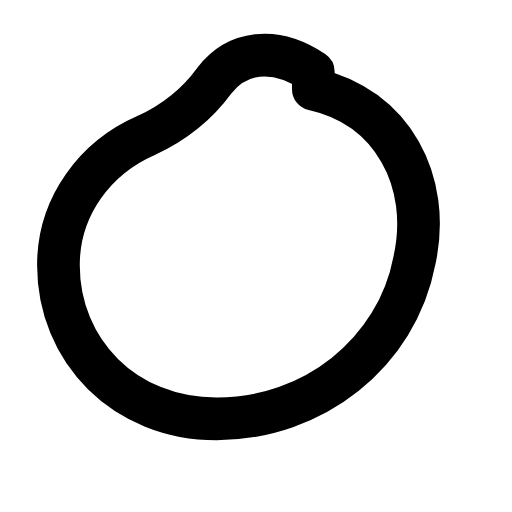
t = 0.00 s
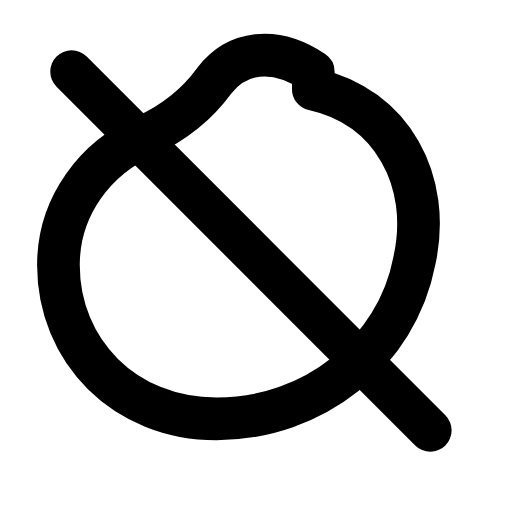
t = 0.30 s
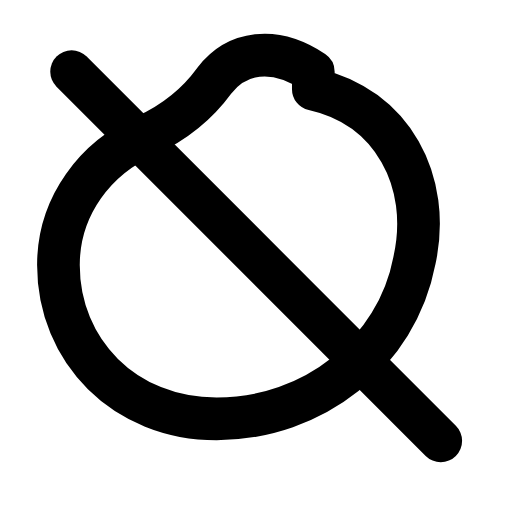
t = 0.52 s
t = 0.78 s: frame unchanged from t = 0.52 s, image omitted
t = 1.05 s: frame unchanged from t = 0.52 s, image omitted
t = 1.34 s: frame unchanged from t = 0.00 s, image omitted

The animated SVG that drew these frames (rendered in a browser with its animation timeline set to each time). Animation: 1 SMIL element (animate=1); one cycle of 1.60 s, repeats indefinitely.

<svg xmlns="http://www.w3.org/2000/svg" width="24" height="24" viewBox="0 0 24 24" fill="none"><g transform="translate(-0.351 -0.349) scale(1.03)"><path stroke="currentColor" stroke-width="1.942" stroke-linecap="round" stroke-linejoin="round" fill="none" d="M14.6 4.4C18.2 5.2 20 8.6 19.2 12.2C18.4 16.4 14.6 19.4 10.2 19.4C6 19.4 3 16.3 3 12.4C3 9.7 4.7 7.5 7 6.5C8.3 5.9 9.3 5.1 10.1 4C11.1 2.7 12.8 2.4 14.6 3.6Z"></path><line stroke="currentColor" stroke-width="1.942" stroke-linecap="round" stroke-linejoin="round" fill="none" x1="3.6" x2="20.4" y1="3.6" y2="20.4" pathLength="1" stroke-dasharray="1"><animate attributeName="stroke-dashoffset" values="1;1;0;0;0;0;1;1;1" keyTimes="0;0.09;0.279;0.45;0.6;0.714;0.84;0.9;1" dur="1.6s" repeatCount="indefinite" calcMode="spline" keySplines="0.16 1 0.3 1;0.16 1 0.3 1;0.16 1 0.3 1;0.16 1 0.3 1;0.16 1 0.3 1;0.16 1 0.3 1;0.16 1 0.3 1;0.16 1 0.3 1"/></line></g></svg>
